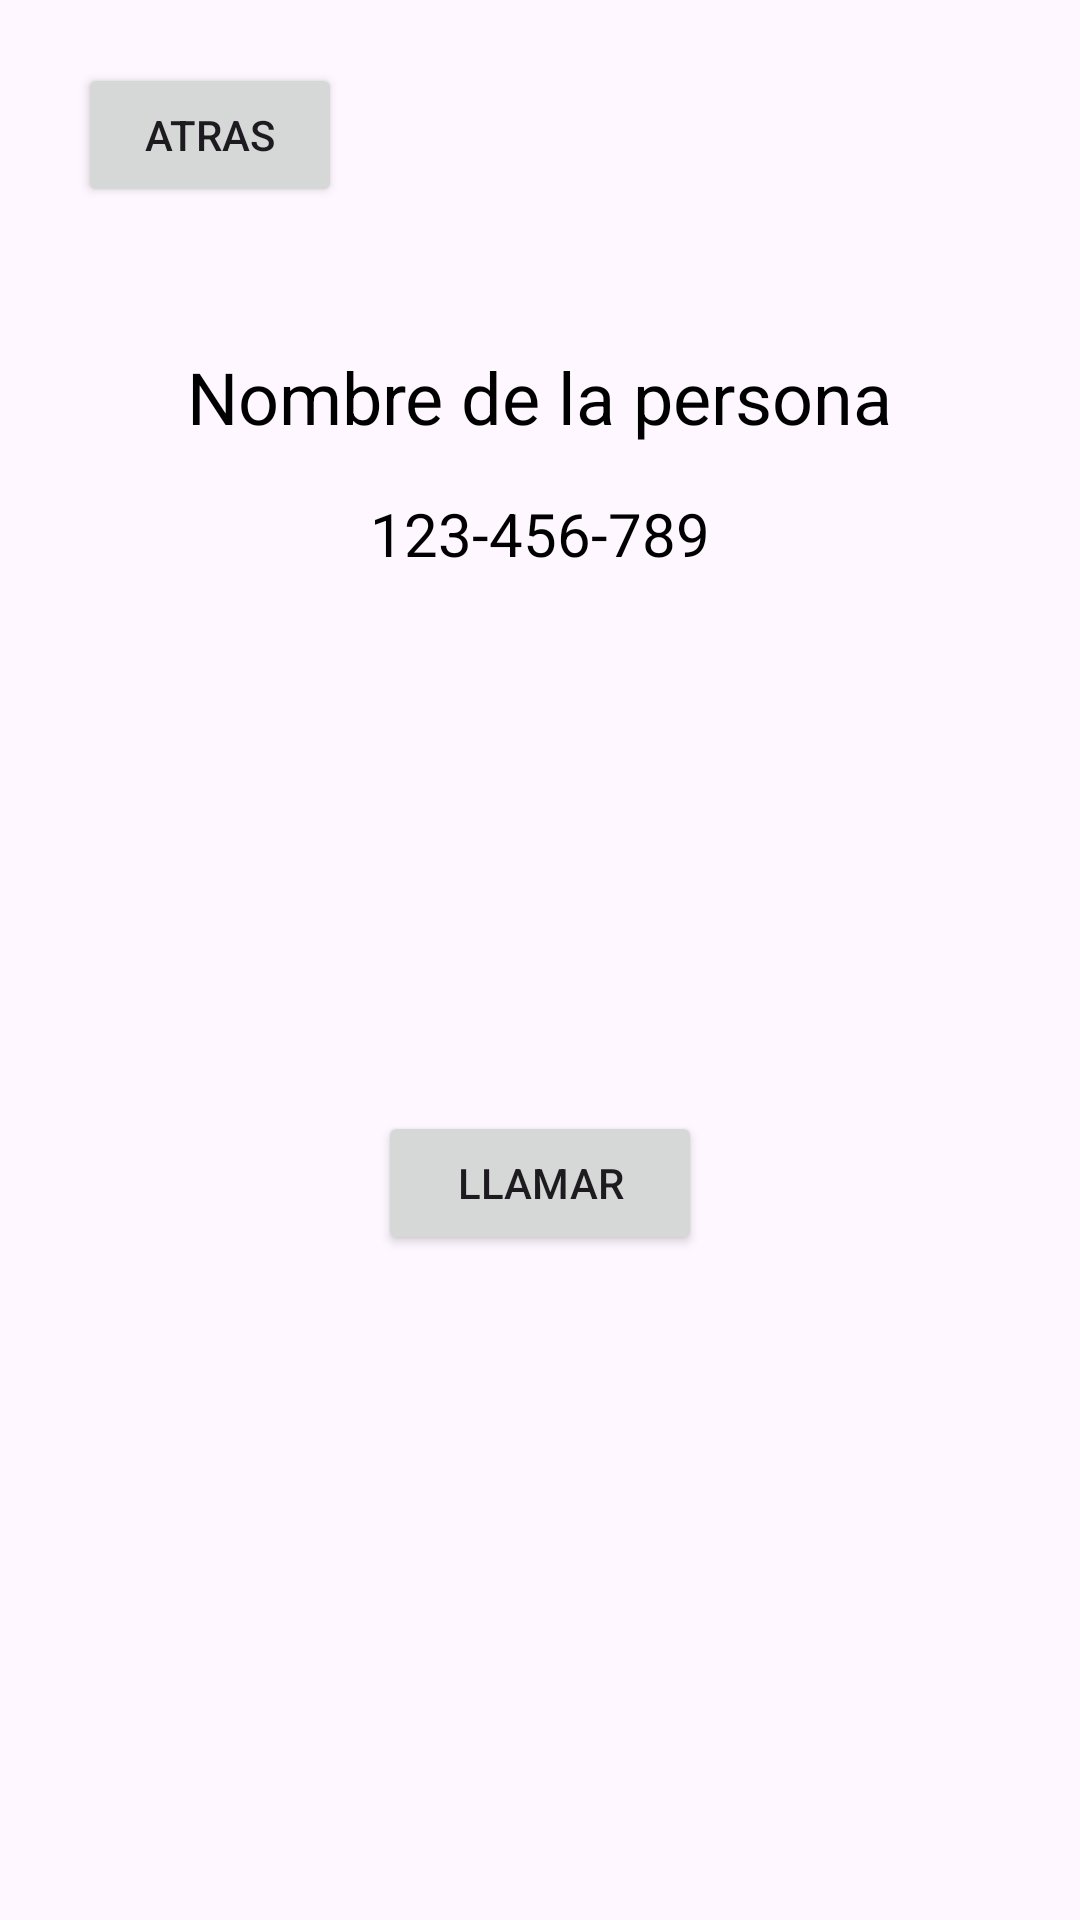

Produce the Android XML layout that renders to this screen, including the resource entries it uses.
<!-- AndroidManifest.xml: application theme Theme.PM1E12921 -->
<!-- res/layout/activity_llamada.xml -->
<?xml version="1.0" encoding="utf-8"?>
<RelativeLayout xmlns:android="http://schemas.android.com/apk/res/android"
    xmlns:app="http://schemas.android.com/apk/res-auto"
    xmlns:tools="http://schemas.android.com/tools"
    android:layout_width="match_parent"
    android:layout_height="match_parent"
    android:padding="16dp">

    <TextView
        android:id="@+id/tvNombre"
        android:layout_width="wrap_content"
        android:layout_height="wrap_content"
        android:layout_centerHorizontal="true"
        android:layout_marginTop="100dp"
        android:text="Nombre de la persona"
        android:textColor="@color/black"
        android:textSize="24sp" />

    <LinearLayout
        android:id="@+id/linearLayout"
        android:layout_width="wrap_content"
        android:layout_height="wrap_content"
        android:layout_below="@id/tvNombre"
        android:layout_centerHorizontal="true"
        android:layout_marginTop="16dp"
        android:orientation="horizontal">

        <TextView
            android:id="@+id/tvNumero"
            android:layout_width="wrap_content"
            android:layout_height="wrap_content"
            android:text="123-456-789"
            android:textColor="@color/black"
            android:textSize="20sp" />

    </LinearLayout>

    <Button
        android:id="@+id/btnLlamada"
        android:layout_width="175dp"
        android:layout_height="wrap_content"
        android:layout_below="@+id/linearLayout"
        android:layout_alignParentStart="true"
        android:layout_alignParentEnd="true"
        android:layout_marginStart="110dp"
        android:layout_marginTop="179dp"
        android:layout_marginEnd="110dp"
        android:text="@string/btnLlamada"
        tools:ignore="SpeakableTextPresentCheck" />

    <Button
        android:id="@+id/btnatras2"
        android:layout_width="wrap_content"
        android:layout_height="wrap_content"
        android:layout_alignParentStart="true"
        android:layout_alignParentTop="true"
        android:layout_marginStart="10dp"
        android:layout_marginTop="5dp"
        android:text="@string/btnatras2" />

</RelativeLayout>
<!-- resources referenced by this layout -->
<resources>
  <string name="btnLlamada">Llamar</string>
  <string name="btnatras2">Atras</string>
  <style name="Theme.PM1E12921" parent="Base.Theme.PM1E12921" />
  <style name="Base.Theme.PM1E12921" parent="Theme.Material3.DayNight.NoActionBar">
          
          
      </style>
  <!-- not gathered from this repository: default colours our renderer supplied (Android Studio template values) -->
  <color name="black">#FF000000</color>
</resources>
